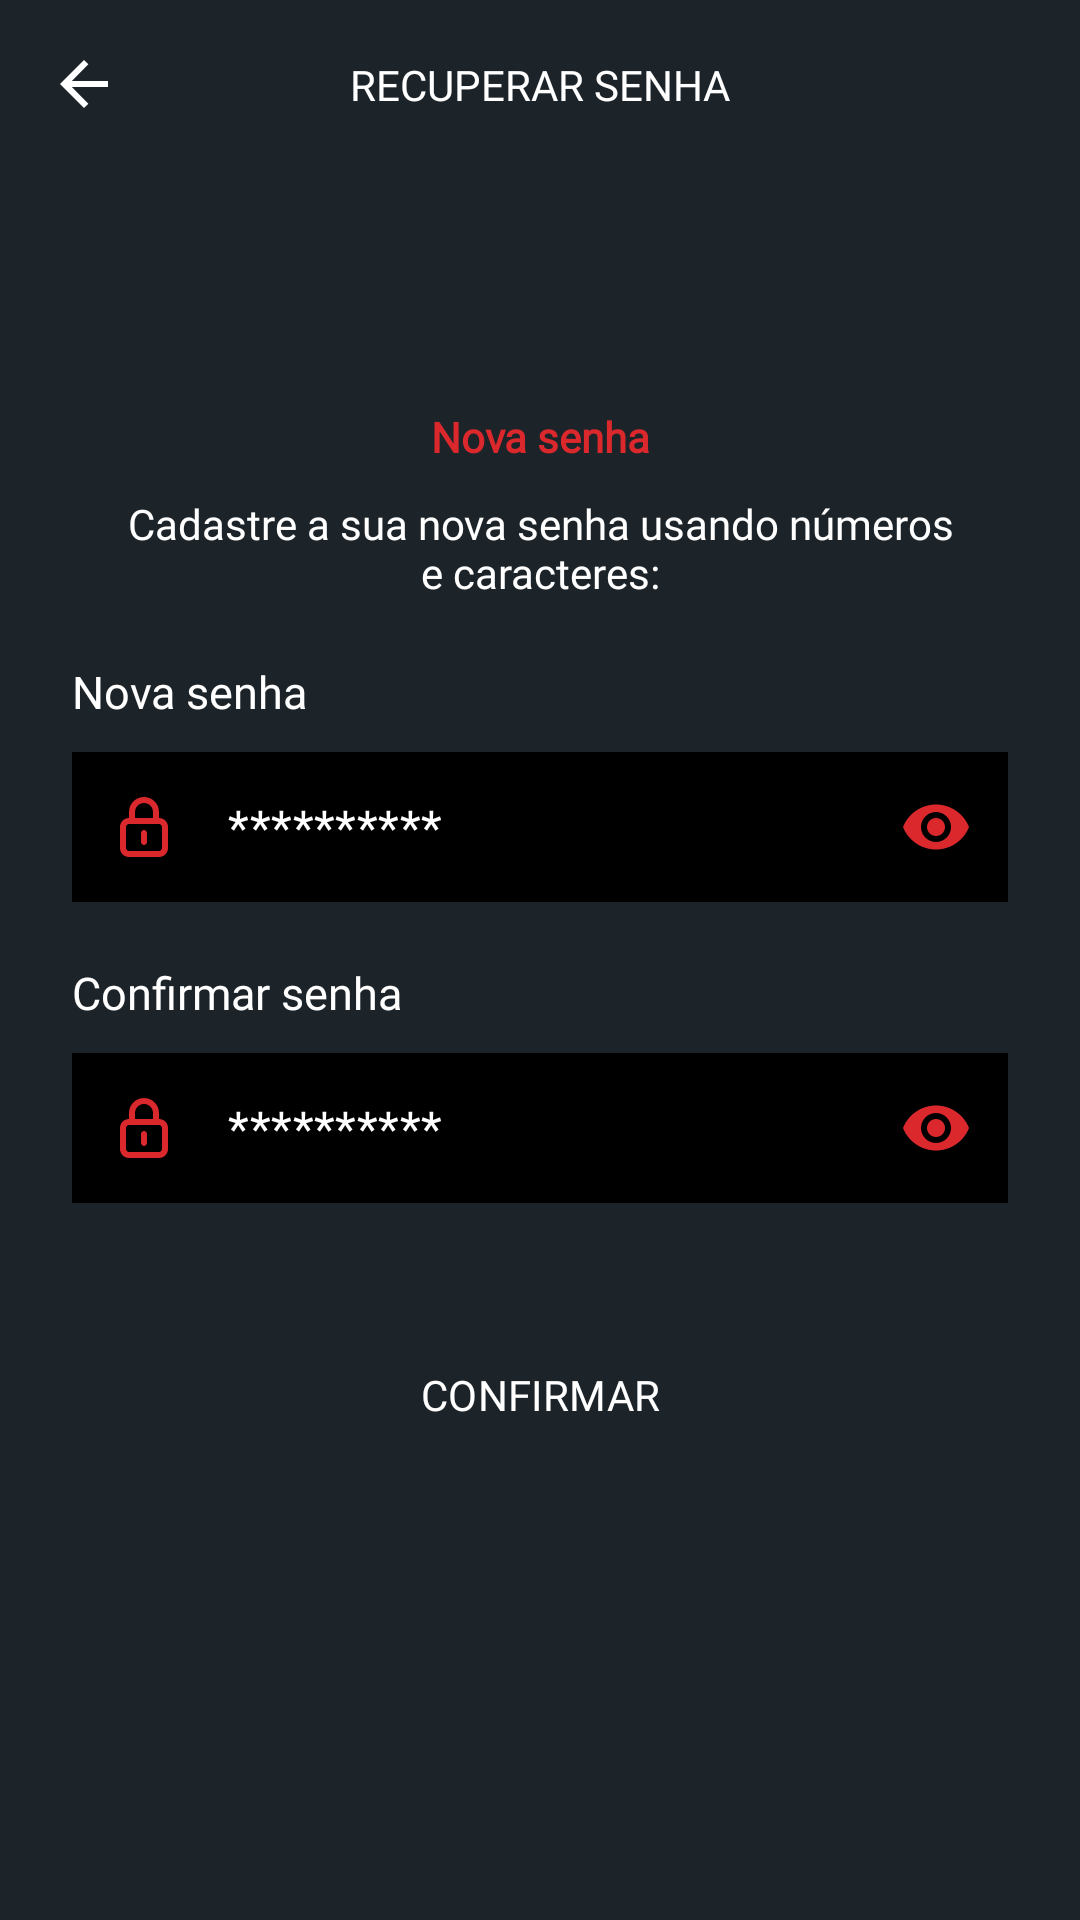

Reconstruct the res/layout file that produces this screen, plus the resources it refers to.
<!-- AndroidManifest.xml: application theme Theme.Poker -->
<!-- res/layout/fragment_forgot_password.xml -->
<?xml version="1.0" encoding="utf-8"?>
<layout xmlns:android="http://schemas.android.com/apk/res/android"
    xmlns:app="http://schemas.android.com/apk/res-auto"
    xmlns:tools="http://schemas.android.com/tools">

    <data>

    </data>

    <androidx.constraintlayout.widget.ConstraintLayout
        android:layout_width="match_parent"
        android:layout_height="match_parent"
        tools:context=".ui.fragments.forgot.ForgotPasswordFragment">

        <androidx.constraintlayout.widget.ConstraintLayout
            android:id="@+id/constraintLayout"
            android:layout_width="match_parent"
            android:layout_height="wrap_content"
            android:background="@color/background"
            android:orientation="vertical"
            app:layout_constraintEnd_toEndOf="parent"
            app:layout_constraintStart_toStartOf="parent"
            app:layout_constraintTop_toTopOf="parent">

            <ImageView
                android:id="@+id/back"
                android:layout_width="wrap_content"
                android:layout_height="wrap_content"
                android:layout_marginStart="10dp"
                android:layout_marginTop="10dp"
                android:layout_marginBottom="10dp"
                android:paddingHorizontal="10dp"
                android:paddingVertical="10dp"
                android:src="@drawable/ic_left_arrow"
                app:layout_constraintBottom_toBottomOf="parent"
                app:layout_constraintStart_toStartOf="parent"
                app:layout_constraintTop_toTopOf="parent"
                app:tint="@color/white" />

            <TextView
                android:id="@+id/solicitation_details"
                android:layout_width="wrap_content"
                android:layout_height="wrap_content"
                android:fontFamily="@font/poppins_bold"
                android:text="@string/recuperar_senha"
                android:textAllCaps="true"
                android:textColor="@color/white"
                app:layout_constraintBottom_toBottomOf="@+id/back"
                app:layout_constraintEnd_toEndOf="parent"
                app:layout_constraintStart_toStartOf="parent"
                app:layout_constraintTop_toTopOf="@+id/back" />

        </androidx.constraintlayout.widget.ConstraintLayout>

        <androidx.constraintlayout.widget.ConstraintLayout
            android:layout_width="match_parent"
            android:layout_height="0dp"
            android:background="@color/background"
            app:layout_constraintBottom_toBottomOf="parent"
            app:layout_constraintEnd_toEndOf="parent"
            app:layout_constraintStart_toStartOf="parent"
            app:layout_constraintTop_toBottomOf="@+id/constraintLayout">

            <TextView
                android:id="@+id/text_sub_title"
                android:layout_width="0dp"
                android:layout_height="wrap_content"
                android:layout_marginStart="60dp"
                android:layout_marginTop="80dp"
                android:layout_marginEnd="60dp"
                android:fontFamily="@font/poppins_bold"
                android:text="@string/nova_senha"
                android:textAlignment="center"
                android:textColor="@color/primary"
                android:textStyle="bold"
                app:layout_constraintEnd_toEndOf="parent"
                app:layout_constraintStart_toStartOf="parent"
                app:layout_constraintTop_toTopOf="parent" />

            <TextView
                android:id="@+id/text_message"
                android:layout_width="0dp"
                android:layout_height="wrap_content"
                android:layout_marginStart="40dp"
                android:layout_marginTop="10dp"
                android:layout_marginEnd="40dp"
                android:fontFamily="@font/poppins"
                android:text="@string/cadastre_a_sua_nova_senha_usando_n_meros_e_caracteres"
                android:textAlignment="center"
                android:textColor="@color/white"
                app:layout_constraintEnd_toEndOf="parent"
                app:layout_constraintStart_toStartOf="parent"
                app:layout_constraintTop_toBottomOf="@+id/text_sub_title" />

            <TextView
                android:id="@+id/label_password"
                android:layout_width="wrap_content"
                android:layout_height="wrap_content"
                android:layout_marginStart="24dp"
                android:layout_marginTop="20dp"
                android:text="@string/nova_senha"
                android:textColor="@color/white"
                android:fontFamily="@font/poppins_light"
                android:textSize="15sp"
                app:layout_constraintStart_toStartOf="parent"
                app:layout_constraintTop_toBottomOf="@+id/text_message" />

            <com.google.android.material.textfield.TextInputLayout
                android:id="@+id/input_password"
                style="@style/Widget.MaterialComponents.TextInputLayout.OutlinedBox"
                android:layout_width="match_parent"
                android:layout_height="wrap_content"
                android:layout_below="@id/label_password"
                android:layout_marginHorizontal="24dp"
                android:layout_marginStart="24dp"
                android:layout_marginTop="10dp"
                android:layout_marginEnd="24dp"
                app:hintEnabled="false"
                app:layout_constraintEnd_toEndOf="parent"
                app:layout_constraintStart_toStartOf="parent"
                app:layout_constraintTop_toBottomOf="@+id/label_password"
                app:passwordToggleEnabled="true"
                app:passwordToggleTint="@color/primary"
                app:startIconDrawable="@drawable/ic_edit_lock"
                app:startIconTint="@color/primary">

                <com.google.android.material.textfield.TextInputEditText
                    android:id="@+id/edit_password"
                    android:layout_width="match_parent"
                    android:layout_height="50dp"
                    android:background="@color/black"
                    android:hint="**********"
                    android:inputType="textPassword"
                    android:maxLines="1"
                    android:paddingVertical="0dp"
                    android:textColor="@color/white"
                    android:textColorHint="@color/white" />

            </com.google.android.material.textfield.TextInputLayout>

            <TextView
                android:id="@+id/label_password_confirmed"
                android:layout_width="wrap_content"
                android:layout_height="wrap_content"
                android:layout_marginStart="24dp"
                android:layout_marginTop="20dp"
                android:fontFamily="@font/poppins_light"
                android:text="@string/confirmar_senha"
                android:textColor="@color/white"
                android:textSize="15sp"
                app:layout_constraintStart_toStartOf="parent"
                app:layout_constraintTop_toBottomOf="@+id/input_password" />

            <com.google.android.material.textfield.TextInputLayout
                android:id="@+id/input_password_confirmed"
                style="@style/Widget.MaterialComponents.TextInputLayout.OutlinedBox"
                android:layout_width="match_parent"
                android:layout_height="wrap_content"
                android:layout_below="@id/label_password"
                android:layout_marginHorizontal="24dp"
                android:layout_marginStart="24dp"
                android:layout_marginTop="10dp"
                android:layout_marginEnd="24dp"
                app:hintEnabled="false"
                app:layout_constraintEnd_toEndOf="parent"
                app:layout_constraintStart_toStartOf="parent"
                app:layout_constraintTop_toBottomOf="@+id/label_password_confirmed"
                app:passwordToggleEnabled="true"
                app:passwordToggleTint="@color/primary"
                app:startIconDrawable="@drawable/ic_edit_lock"
                app:startIconTint="@color/primary">

                <com.google.android.material.textfield.TextInputEditText
                    android:id="@+id/edit_password_confirmed"
                    android:layout_width="match_parent"
                    android:layout_height="50dp"
                    android:background="@color/black"
                    android:hint="**********"
                    android:inputType="textPassword"
                    android:maxLines="1"
                    android:paddingVertical="0dp"
                    android:textColor="@color/white"
                    android:textColorHint="@color/white" />

            </com.google.android.material.textfield.TextInputLayout>

            <com.google.android.material.button.MaterialButton
                android:id="@+id/button_enter"
                style="@style/Widget.Material3.Button.OutlinedButton"
                android:layout_width="0dp"
                android:layout_height="wrap_content"
                android:layout_marginHorizontal="24dp"
                android:layout_marginStart="24dp"
                android:layout_marginTop="40dp"
                android:layout_marginEnd="24dp"
                android:background="@drawable/bg_button"
                android:fontFamily="@font/roboto_bold"
                android:foreground="?attr/selectableItemBackground"
                android:text="@string/confirmar"
                android:textAllCaps="true"
                android:textColor="@color/white"
                app:backgroundTint="@color/primary"
                app:layout_constraintEnd_toEndOf="parent"
                app:layout_constraintStart_toStartOf="parent"
                app:layout_constraintTop_toBottomOf="@+id/input_password_confirmed" />

        </androidx.constraintlayout.widget.ConstraintLayout>


    </androidx.constraintlayout.widget.ConstraintLayout>
</layout>
<!-- resources referenced by this layout -->
<resources>
  <color name="background">#1D2429</color>
  <color name="black">#FF000000</color>
  <color name="primary">#DB282D</color>
  <color name="white">#FFFFFFFF</color>
  <!-- drawable ic_edit_lock (drawable) -->
  <vector xmlns:android="http://schemas.android.com/apk/res/android"
      android:width="16dp"
      android:height="20dp"
      android:viewportWidth="16"
      android:viewportHeight="20">
    <path
        android:pathData="M8,11C7.735,11 7.48,11.105 7.293,11.293C7.105,11.48 7,11.735 7,12V15C7,15.265 7.105,15.52 7.293,15.707C7.48,15.895 7.735,16 8,16C8.265,16 8.52,15.895 8.707,15.707C8.895,15.52 9,15.265 9,15V12C9,11.735 8.895,11.48 8.707,11.293C8.52,11.105 8.265,11 8,11ZM13,7V5C13,3.674 12.473,2.402 11.535,1.464C10.598,0.527 9.326,0 8,0C6.674,0 5.402,0.527 4.464,1.464C3.527,2.402 3,3.674 3,5V7C2.204,7 1.441,7.316 0.879,7.879C0.316,8.441 0,9.204 0,10L0,17C0,17.796 0.316,18.559 0.879,19.121C1.441,19.684 2.204,20 3,20H13C13.796,20 14.559,19.684 15.121,19.121C15.684,18.559 16,17.796 16,17V10C16,9.204 15.684,8.441 15.121,7.879C14.559,7.316 13.796,7 13,7ZM5,5C5,4.204 5.316,3.441 5.879,2.879C6.441,2.316 7.204,2 8,2C8.796,2 9.559,2.316 10.121,2.879C10.684,3.441 11,4.204 11,5V7H5V5ZM14,17C14,17.265 13.895,17.52 13.707,17.707C13.52,17.895 13.265,18 13,18H3C2.735,18 2.48,17.895 2.293,17.707C2.105,17.52 2,17.265 2,17V10C2,9.735 2.105,9.48 2.293,9.293C2.48,9.105 2.735,9 3,9H13C13.265,9 13.52,9.105 13.707,9.293C13.895,9.48 14,9.735 14,10V17Z"
        android:fillColor="#DC282D"/>
  </vector>
  <!-- drawable ic_left_arrow (drawable) -->
  <?xml version="1.0" encoding="utf-8"?>
  <vector xmlns:android="http://schemas.android.com/apk/res/android"
      android:width="16dp"
      android:height="16dp"
      android:viewportWidth="16"
      android:viewportHeight="16">
      <path
          android:fillColor="#FF000000"
          android:pathData="M8,16 L9.455,14.545l-5.506,-5.506L16,9.039L16,6.961L3.948,6.961L9.455,1.455 8,0l-8,8Z"/>
  </vector>
  <string name="cadastre_a_sua_nova_senha_usando_n_meros_e_caracteres">Cadastre a sua nova senha usando números e caracteres:</string>
  <string name="confirmar">confirmar</string>
  <string name="confirmar_senha">Confirmar senha</string>
  <string name="nova_senha">Nova senha</string>
  <string name="recuperar_senha">RECUPERAR SENHA</string>
  <style name="Theme.Poker" parent="Base.Theme.Poker" />
  <style name="Base.Theme.Poker" parent="Theme.Material3.Light.NoActionBar">
          
          
          <item name="android:statusBarColor">@color/background</item>
          <item name="android:textColorSecondary">@color/white</item>
          <item name="colorAccent">@color/primary</item>
  
      </style>
</resources>
